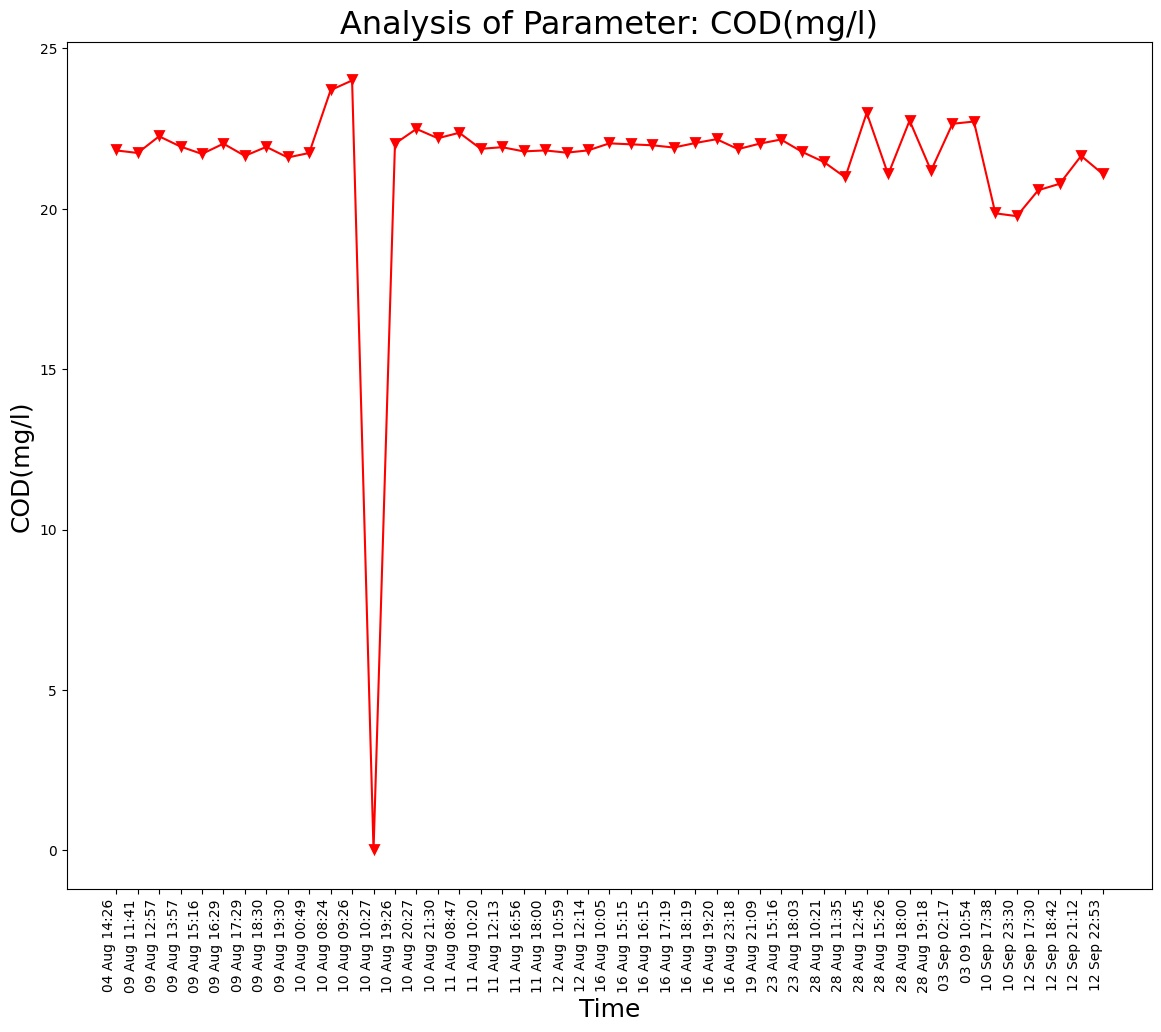

The file beside this chart, header and first rows:
Unnamed: 0, DateTime, Date, Time, COD(mg/l)
0.0, 04 Aug 14:26, 04 Aug 2021, 14:26:24, 21.82
1.0, 09 Aug 11:41, 09 Aug 2021, 11:41:48, 21.74
2.0, 09 Aug 12:57, 09 Aug 2021, 12:57:04, 22.26
3.0, 09 Aug 13:57, 09 Aug 2021, 13:57:19, 21.94
4.0, 09 Aug 15:16, 09 Aug 2021, 15:16:19, 21.71
5.0, 09 Aug 16:29, 09 Aug 2021, 16:29:24, 22.03
6.0, 09 Aug 17:29, 09 Aug 2021, 17:29:51, 21.65
7.0, 09 Aug 18:30, 09 Aug 2021, 18:30:16, 21.93
8.0, 09 Aug 19:30, 09 Aug 2021, 19:30:40, 21.6
9.0, 10 Aug 00:49, 10 Aug 2021, 00:49:39, 21.74
10.0, 10 Aug 08:24, 10 Aug 2021, 08:24:01, 23.7
11.0, 10 Aug 09:26, 10 Aug 2021, 09:26:56, 24.0
12.0, 10 Aug 10:27, 10 Aug 2021, 10:27:28, 0.0
13.0, 10 Aug 19:26, 10 Aug 2021, 19:26:33, 22.03
14.0, 10 Aug 20:27, 10 Aug 2021, 20:27:03, 22.49
15.0, 10 Aug 21:30, 10 Aug 2021, 21:30:23, 22.2
16.0, 11 Aug 08:47, 11 Aug 2021, 08:47:06, 22.37
17.0, 11 Aug 10:20, 11 Aug 2021, 10:20:04, 21.87
18.0, 11 Aug 12:13, 11 Aug 2021, 12:13:36, 21.92
19.0, 11 Aug 16:56, 11 Aug 2021, 16:56:21, 21.79
20.0, 11 Aug 18:00, 11 Aug 2021, 18:00:02, 21.82
21.0, 12 Aug 10:59, 12 Aug 2021, 10:59:37, 21.75
22.0, 12 Aug 12:14, 12 Aug 2021, 12:14:31, 21.82
23.0, 16 Aug 10:05, 16 Aug 2021, 10:05:25, 22.04
24.0, 16 Aug 15:15, 16 Aug 2021, 15:15:28, 22.01
25.0, 16 Aug 16:15, 16 Aug 2021, 16:15:54, 21.98
26.0, 16 Aug 17:19, 16 Aug 2021, 17:19:32, 21.91
27.0, 16 Aug 18:19, 16 Aug 2021, 18:19:53, 22.05
28.0, 16 Aug 19:20, 16 Aug 2021, 19:20:17, 22.17
29.0, 16 Aug 23:18, 16 Aug 2021, 23:18:09, 21.86
30.0, 19 Aug 21:09, 19 Aug 2021, 21:09:25, 22.03
31.0, 23 Aug 15:16, 23 Aug 2021, 15:16:38, 22.16
32.0, 23 Aug 18:03, 23 Aug 2021, 18:03:46, 21.77
33.0, 28 Aug 10:21, 28 Aug 2021, 10:21:18, 21.46
34.0, 28 Aug 11:35, 28 Aug 2021, 11:35:06, 20.98
35.0, 28 Aug 12:45, 28 Aug 2021, 12:45:39, 22.99
36.0, 28 Aug 15:26, 28 Aug 2021, 15:26:51, 21.07
37.0, 28 Aug 18:00, 28 Aug 2021, 18:00:08, 22.75
38.0, 28 Aug 19:18, 28 Aug 2021, 19:18:38, 21.19
, 03 Sep 02:17, 03 Sep 2021, 02:17:33, 22.65
, 03 09 10:54, 03 Sep 2021, 10:54:46, 22.72
, 10 Sep 17:38, 10 Sep 2021, 17:38:26, 19.86
, 10 Sep 23:30, 10 Sep 2021, 23:30:16, 19.77
, 12 Sep 17:30, 12 Sep 2021, 17:30:03, 20.58
, 12 Sep 18:42, 12 Sep 2021, 18:42:45, 20.78
, 12 Sep 21:12, 12 Sep 2021, 21:12:54, 21.65
, 12 Sep 22:53, 12 Sep 2021, 22:53:57, 21.09
